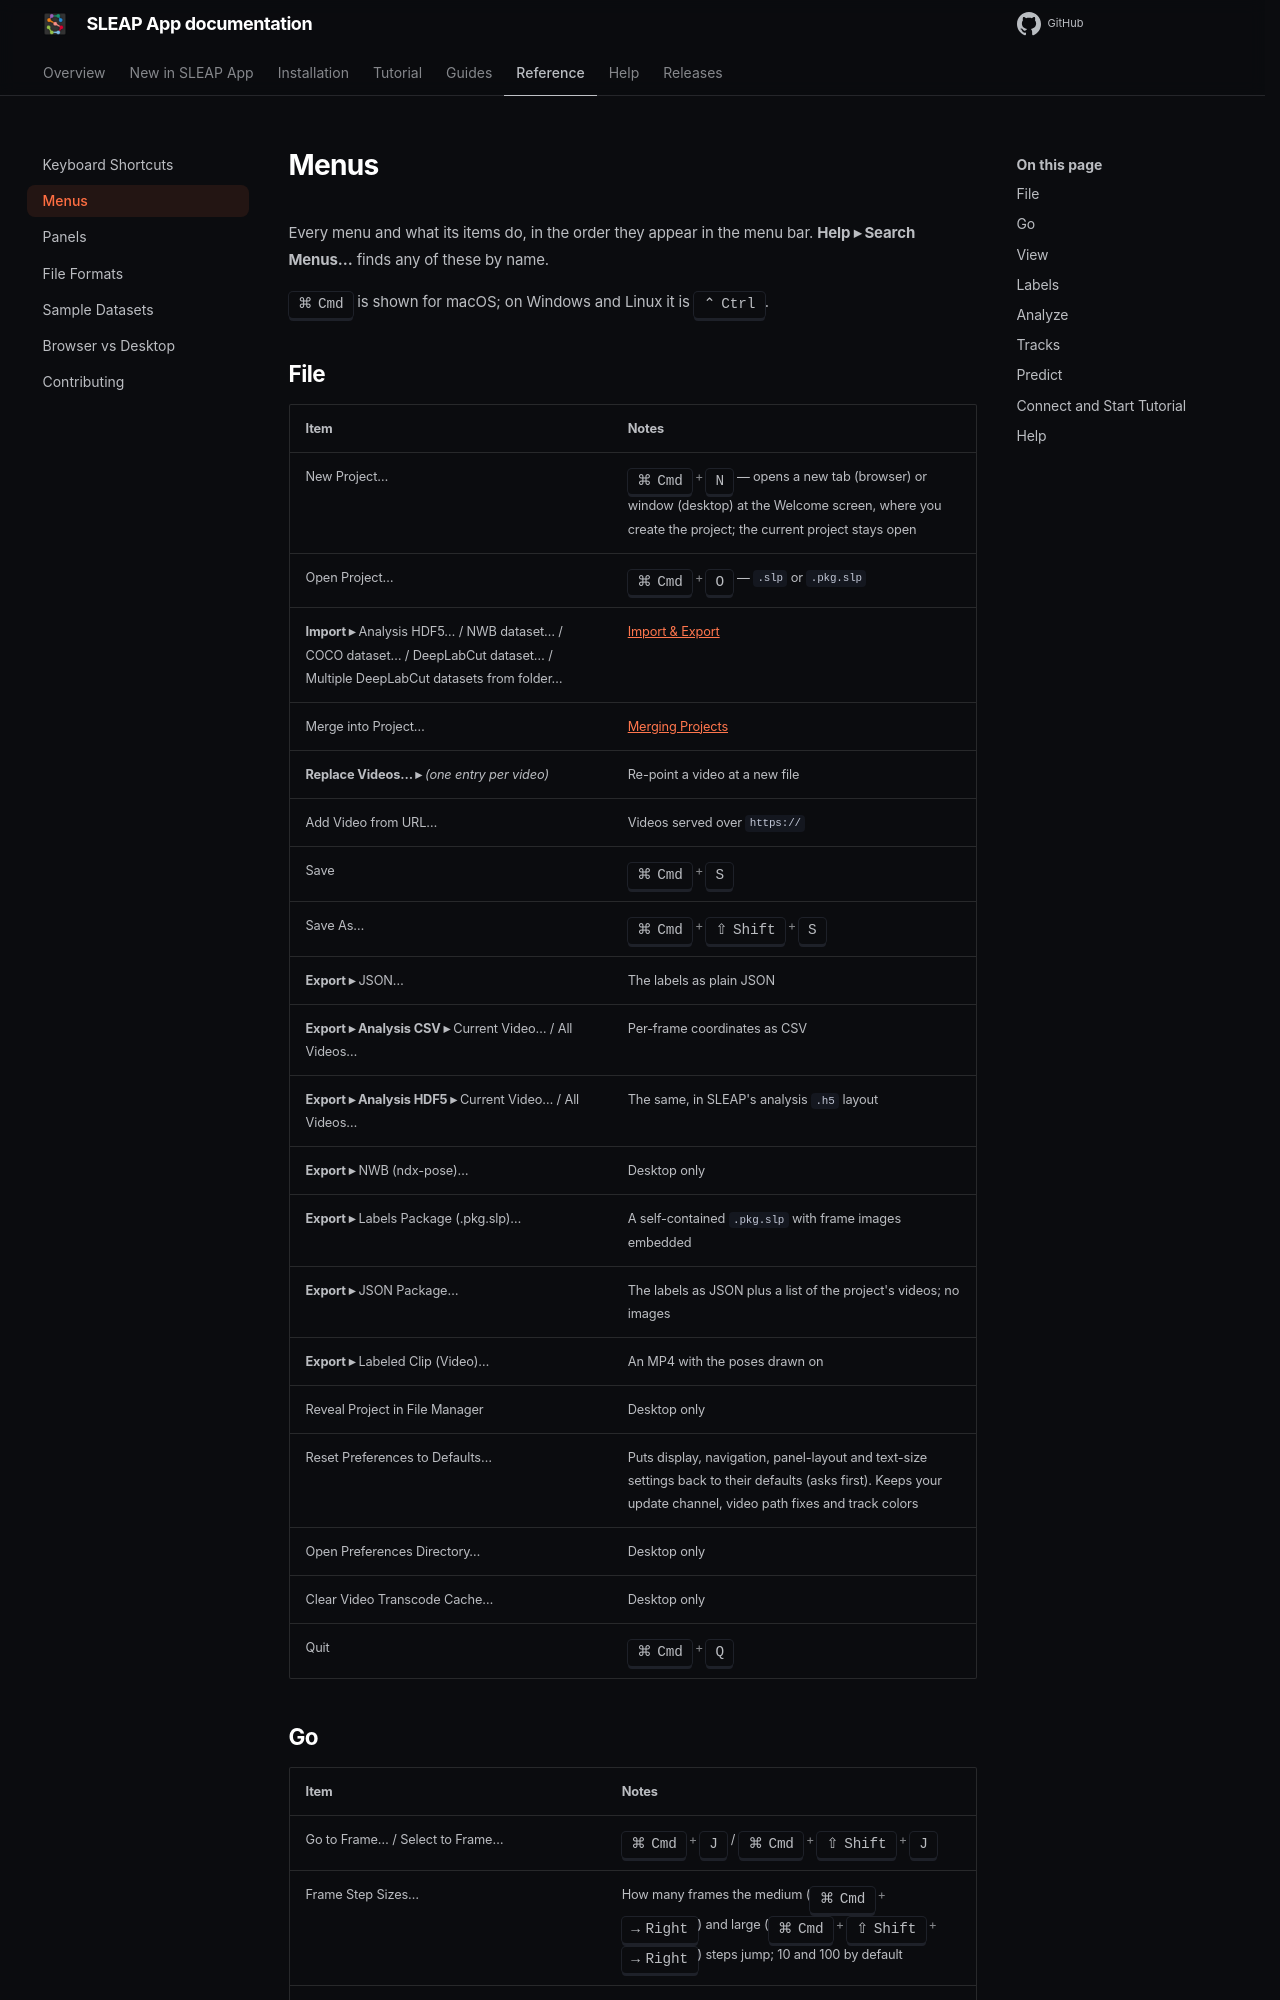

repository: talmolab/sleap-app · page: docs/dev/reference/menus/index.html · generator: mkdocs

# Menus

Every menu and what its items do, in the order they appear in the menu bar.
**Help ▸ Search Menus…** finds any of these by name.

++cmd++ is shown for macOS; on Windows and Linux it is ++ctrl++.

## File

| Item | Notes |
|---|---|
| New Project… | ++cmd+n++ — opens a new tab (browser) or window (desktop) at the Welcome screen, where you create the project; the current project stays open |
| Open Project… | ++cmd+o++ — `.slp` or `.pkg.slp` |
| **Import ▸** Analysis HDF5… / NWB dataset… / COCO dataset… / DeepLabCut dataset… / Multiple DeepLabCut datasets from folder… | [Import & Export](../guides/import-export.md) |
| Merge into Project… | [Merging Projects](../guides/merging.md) |
| **Replace Videos… ▸** *(one entry per video)* | Re-point a video at a new file |
| Add Video from URL… | Videos served over `https://` |
| Save | ++cmd+s++ |
| Save As… | ++cmd+shift+s++ |
| **Export ▸** JSON… | The labels as plain JSON |
| **Export ▸ Analysis CSV ▸** Current Video… / All Videos… | Per-frame coordinates as CSV |
| **Export ▸ Analysis HDF5 ▸** Current Video… / All Videos… | The same, in SLEAP's analysis `.h5` layout |
| **Export ▸** NWB (ndx-pose)… | Desktop only |
| **Export ▸** Labels Package (.pkg.slp)… | A self-contained `.pkg.slp` with frame images embedded |
| **Export ▸** JSON Package… | The labels as JSON plus a list of the project's videos; no images |
| **Export ▸** Labeled Clip (Video)… | An MP4 with the poses drawn on |
| Reveal Project in File Manager | Desktop only |
| Reset Preferences to Defaults… | Puts display, navigation, panel-layout and text-size settings back to their defaults (asks first). Keeps your update channel, video path fixes and track colors |
| Open Preferences Directory… | Desktop only |
| Clear Video Transcode Cache… | Desktop only |
| Quit | ++cmd+q++ |
